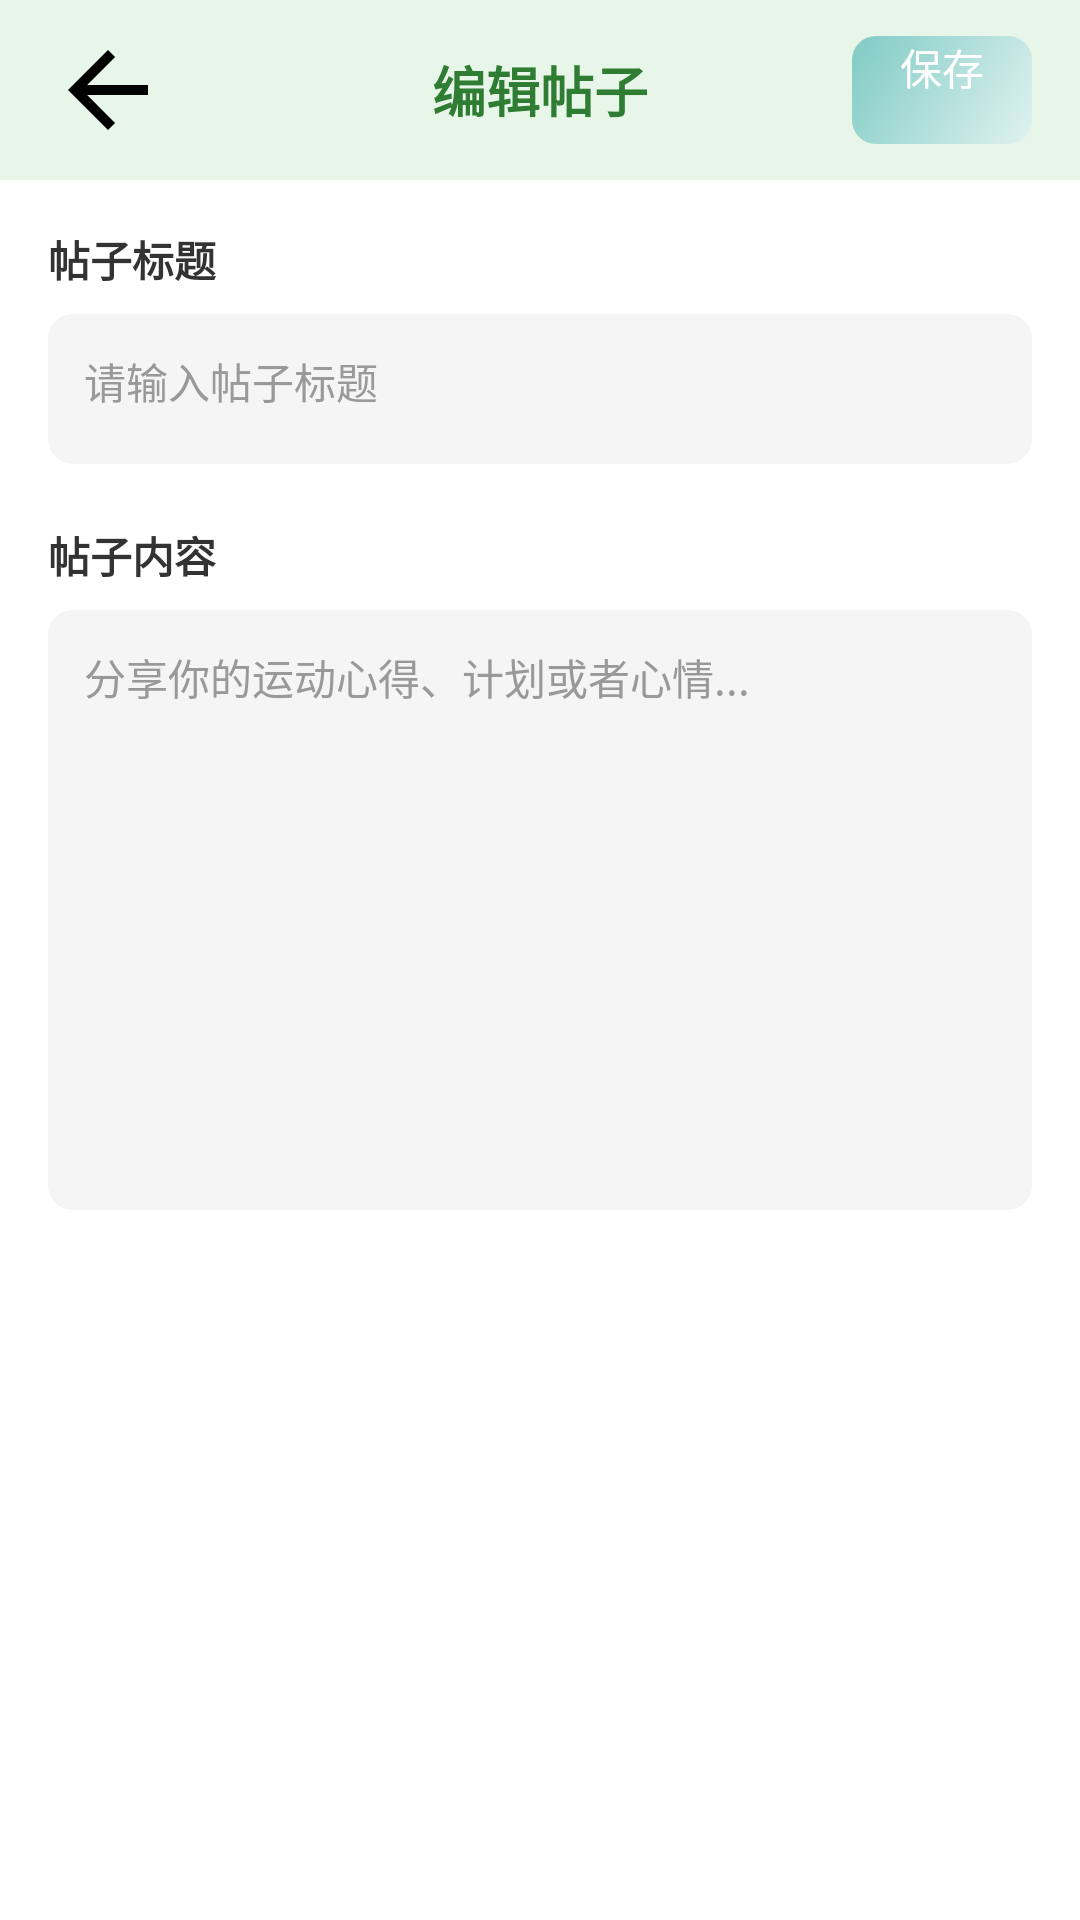

Layout XML and referenced resources for this Android screen:
<!-- AndroidManifest.xml: application theme Theme.MyApplication -->
<!-- res/layout/activity_edit_post.xml -->
<?xml version="1.0" encoding="utf-8"?>
<LinearLayout xmlns:android="http://schemas.android.com/apk/res/android"
    xmlns:app="http://schemas.android.com/apk/res-auto"
    android:id="@+id/main"
    android:layout_width="match_parent"
    android:layout_height="match_parent"
    android:orientation="vertical"
    android:background="#FFFFFF">

    <RelativeLayout
        android:layout_width="match_parent"
        android:layout_height="60dp"
        android:background="#E8F5E9"
        android:paddingStart="16dp"
        android:paddingEnd="16dp">

        <ImageButton
            android:id="@+id/btn_back"
            android:layout_width="40dp"
            android:layout_height="40dp"
            android:src="@drawable/ic_arrow_back"
            android:background="?attr/selectableItemBackgroundBorderless"
            app:tint="#2E7D32"
            android:layout_centerVertical="true"
            android:layout_alignParentStart="true"/>

        <TextView
            android:layout_width="wrap_content"
            android:layout_height="wrap_content"
            android:text="编辑帖子"
            android:textColor="#2E7D32"
            android:textSize="18sp"
            android:textStyle="bold"
            android:layout_centerInParent="true"/>

        <Button
            android:id="@+id/btn_save"
            android:layout_width="wrap_content"
            android:layout_height="36dp"
            android:layout_alignParentEnd="true"
            android:layout_centerVertical="true"
            android:text="保存"
            android:textColor="#FFFFFF"
            android:textSize="14sp"
            android:background="@drawable/green_gradient_bg"
            android:paddingStart="16dp"
            android:paddingEnd="16dp"/>
    </RelativeLayout>

    <ScrollView
        android:layout_width="match_parent"
        android:layout_height="0dp"
        android:layout_weight="1"
        android:fillViewport="true">

        <LinearLayout
            android:layout_width="match_parent"
            android:layout_height="wrap_content"
            android:orientation="vertical"
            android:padding="16dp">

            <TextView
                android:layout_width="wrap_content"
                android:layout_height="wrap_content"
                android:text="帖子标题"
                android:textColor="#333333"
                android:textSize="14sp"
                android:textStyle="bold"
                android:layout_marginBottom="8dp"/>

            <androidx.cardview.widget.CardView
                android:layout_width="match_parent"
                android:layout_height="wrap_content"
                android:layout_marginBottom="20dp"
                app:cardCornerRadius="8dp"
                app:cardElevation="1dp"
                app:cardBackgroundColor="#F5F5F5">

                <EditText
                    android:id="@+id/et_title"
                    android:layout_width="match_parent"
                    android:layout_height="50dp"
                    android:hint="请输入帖子标题"
                    android:textColor="#333333"
                    android:textColorHint="#999999"
                    android:textSize="14sp"
                    android:background="@null"
                    android:padding="12dp"
                    android:maxLines="1"/>
            </androidx.cardview.widget.CardView>

            <TextView
                android:layout_width="wrap_content"
                android:layout_height="wrap_content"
                android:text="帖子内容"
                android:textColor="#333333"
                android:textSize="14sp"
                android:textStyle="bold"
                android:layout_marginBottom="8dp"/>

            <androidx.cardview.widget.CardView
                android:layout_width="match_parent"
                android:layout_height="200dp"
                app:cardCornerRadius="8dp"
                app:cardElevation="1dp"
                app:cardBackgroundColor="#F5F5F5">

                <EditText
                    android:id="@+id/et_content"
                    android:layout_width="match_parent"
                    android:layout_height="match_parent"
                    android:hint="分享你的运动心得、计划或者心情..."
                    android:textColor="#333333"
                    android:textColorHint="#999999"
                    android:textSize="14sp"
                    android:background="@null"
                    android:padding="12dp"
                    android:gravity="top"/>
            </androidx.cardview.widget.CardView>

        </LinearLayout>
    </ScrollView>
</LinearLayout>
<!-- resources referenced by this layout -->
<resources>
  <!-- drawable green_gradient_bg (drawable) -->
  <?xml version="1.0" encoding="utf-8"?>
  <shape xmlns:android="http://schemas.android.com/apk/res/android">
      <gradient
          android:angle="135"
          android:startColor="#E0F2F1"
          android:endColor="#80CBC4"
          android:type="linear"/>
      <corners android:radius="8dp"/>
  </shape>
  <!-- drawable ic_arrow_back (drawable) -->
  <vector xmlns:android="http://schemas.android.com/apk/res/android"
      android:width="24dp"
      android:height="24dp"
      android:viewportWidth="24"
      android:viewportHeight="24">
      <path android:fillColor="#000000" android:pathData="M20,11H7.83l5.59,-5.59L12,4l-8,8l8,8l1.41,-1.41L7.83,13H20v-2z"/>
  </vector>
</resources>
